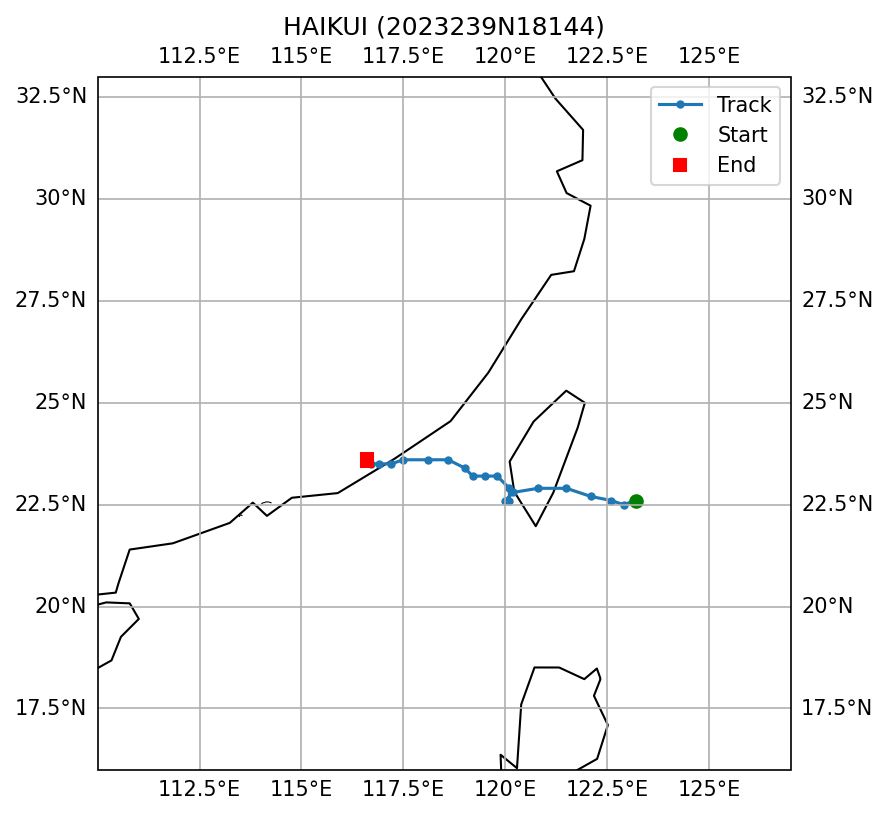

The data file committed next to this chart (first rows):
SID, NAME, ISO_TIME, LAT, LON, DIST2LAND, USA_WIND, USA_PRES, USA_R34_NE, USA_R34_SE, USA_R34_SW, USA_R34_NW, USA_RMW, CMA_CAT
2023239N18144, HAIKUI, 2023-09-02 18:00:00, 22.6, 123.2, 192, 90.0, 958.0, 100, 70, 75, 90, 15.0, 5
2023239N18144, HAIKUI, 2023-09-02 21:00:00, 22.5, 122.9, 167, 95.0, 954.0, 105, 70, 70, 85, 15.0, 5
2023239N18144, HAIKUI, 2023-09-03 00:00:00, 22.6, 122.6, 135, 100.0, 951.0, 105, 65, 65, 85, 5.0, 5
2023239N18144, HAIKUI, 2023-09-03 03:00:00, 22.7, 122.1, 84, 103.0, 948.0, 108, 65, 63, 83, 9.0, 5
2023239N18144, HAIKUI, 2023-09-03 06:00:00, 22.9, 121.5, 23, 105.0, 945.0, 110, 65, 60, 80, 12.0, 5
2023239N18144, HAIKUI, 2023-09-03 09:00:00, 22.9, 120.8, 0, 95.0, 955.0, 113, 63, 55, 80, 14.0, 5
2023239N18144, HAIKUI, 2023-09-03 12:00:00, 22.8, 120.2, 0, 85.0, 965.0, 115, 60, 50, 80, 15.0, 4
2023239N18144, HAIKUI, 2023-09-03 15:00:00, 22.6, 120.0, 30, 78.0, 968.0, 120, 60, 53, 83, 18.0, 4
2023239N18144, HAIKUI, 2023-09-03 18:00:00, 22.6, 120.1, 20, 70.0, 971.0, 125, 60, 55, 85, 20.0, 4
2023239N18144, HAIKUI, 2023-09-03 21:00:00, 22.9, 120.1, 10, 70.0, 971.0, 135, 65, 60, 95, 20.0, 3
2023239N18144, HAIKUI, 2023-09-04 00:00:00, 23.2, 119.8, 30, 65.0, 973.0, 140, 70, 70, 100, 20.0, 3
2023239N18144, HAIKUI, 2023-09-04 03:00:00, 23.2, 119.5, 61, 65.0, 973.0, 130, 70, 75, 100, 20.0, 3
2023239N18144, HAIKUI, 2023-09-04 06:00:00, 23.2, 119.2, 91, 50.0, 984.0, 130, 70, 75, 100, 15.0, 3
2023239N18144, HAIKUI, 2023-09-04 09:00:00, 23.4, 119.0, 114, 45.0, 987.0, 100, 70, 85, 100, 15.0, 3
2023239N18144, HAIKUI, 2023-09-04 12:00:00, 23.6, 118.6, 84, 40.0, 992.0, 60, 40, 45, 60, 15.0, 2
2023239N18144, HAIKUI, 2023-09-04 15:00:00, 23.6, 118.1, 45, 38.0, 994.0, 50, 30, 40, 50, 18.0, 2
2023239N18144, HAIKUI, 2023-09-04 18:00:00, 23.6, 117.5, 15, 35.0, 996.0, 40, 20, 35, 40, 20.0, 2
2023239N18144, HAIKUI, 2023-09-04 21:00:00, 23.5, 117.2, 10, 33.0, 991.0, , , , , 20.0, 2
2023239N18144, HAIKUI, 2023-09-05 00:00:00, 23.5, 116.9, 10, 30.0, 985.0, , , , , 20.0, 1
2023239N18144, HAIKUI, 2023-09-05 03:00:00, 23.5, 116.7, 0, 25.0, 988.0, , , , , 20.0, 1
2023239N18144, HAIKUI, 2023-09-05 06:00:00, 23.6, 116.6, 0, 20.0, 990.0, , , , , 20.0, 1
